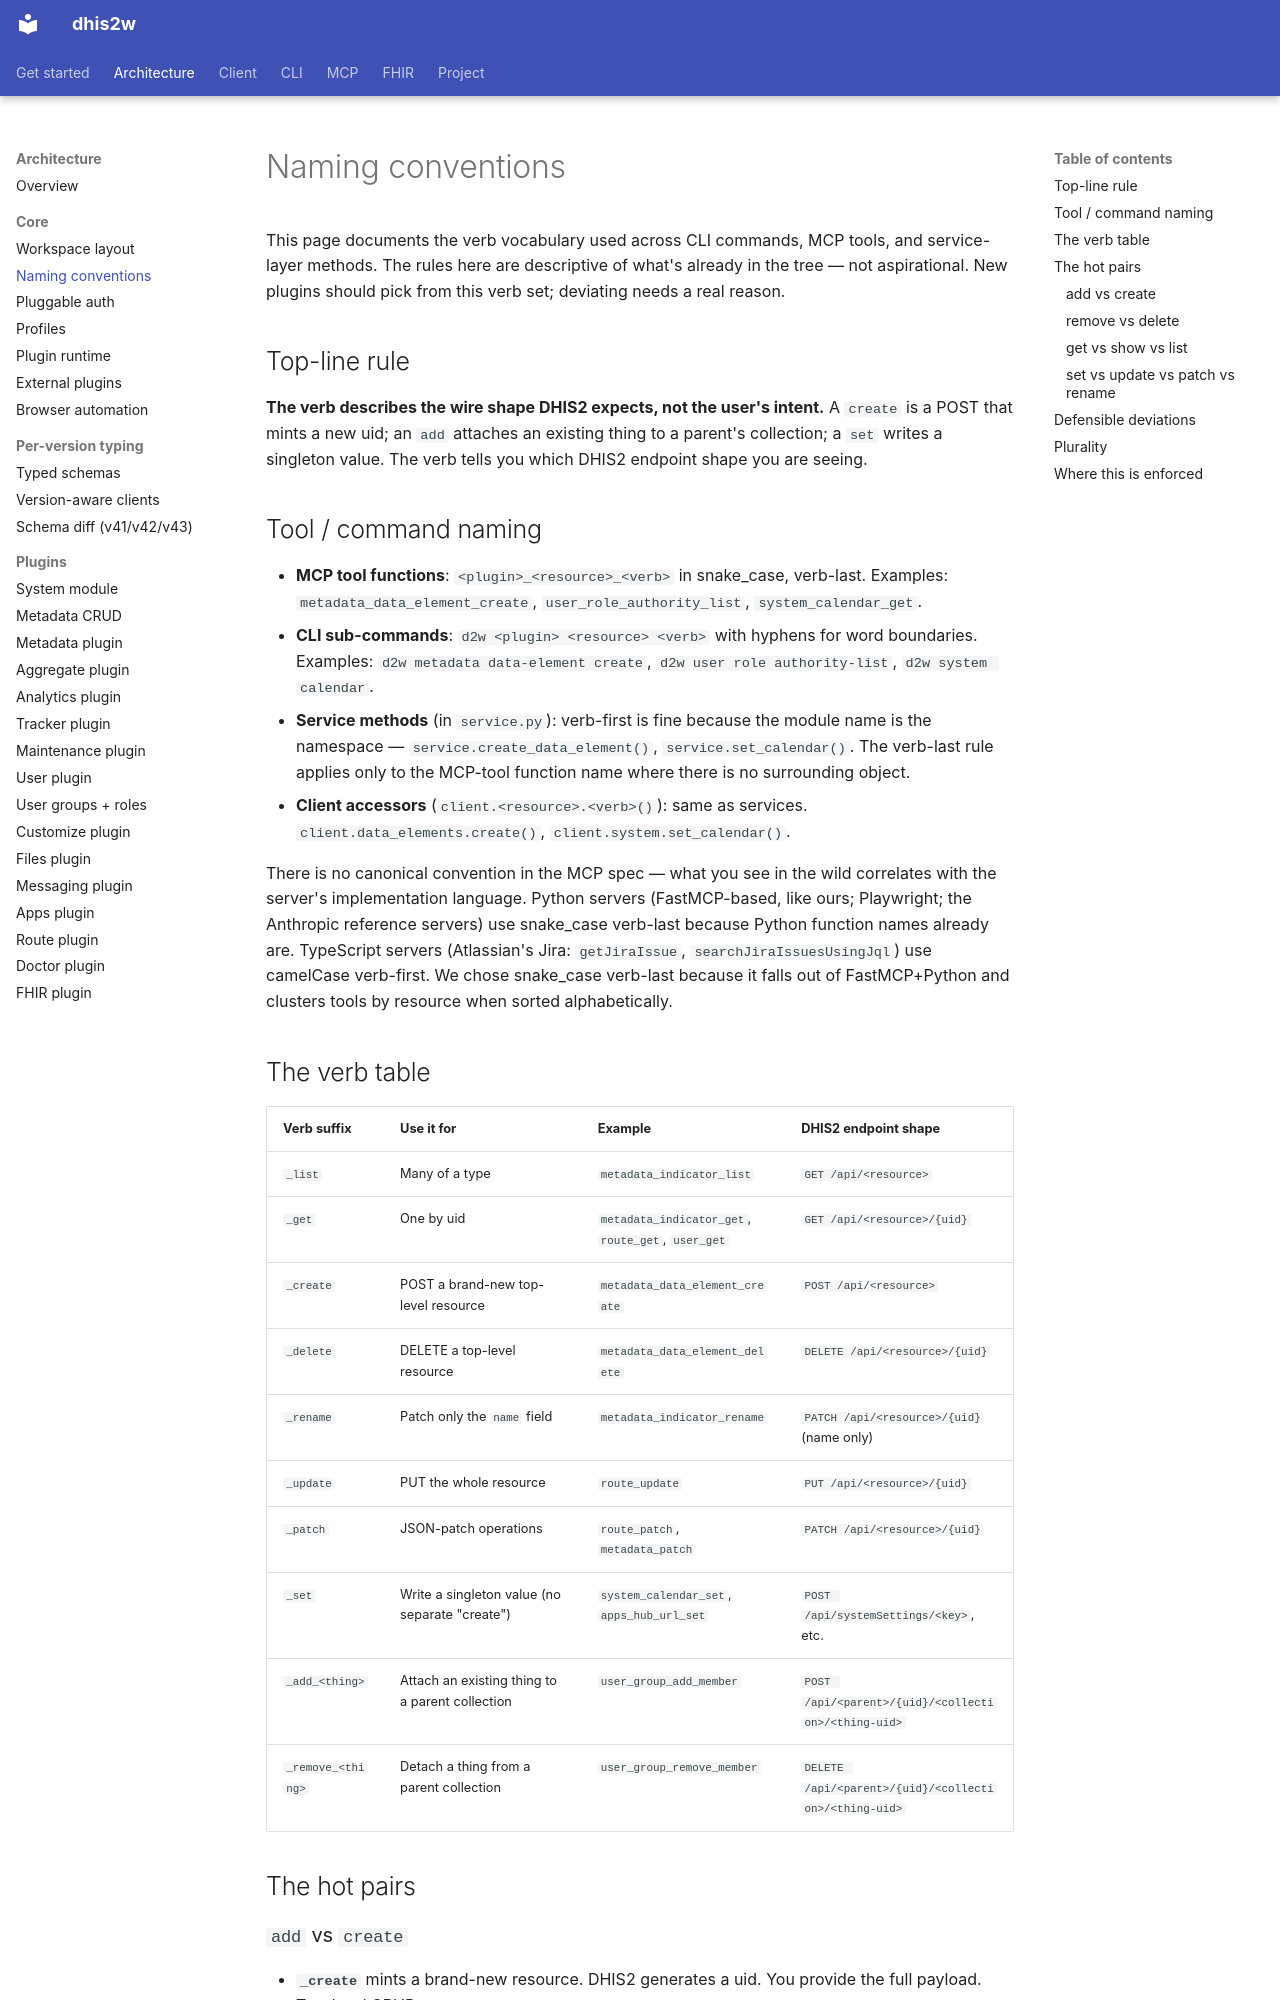

repository: winterop-com/dhis2w · page: architecture/conventions/index.html · generator: mkdocs

# Naming conventions

This page documents the verb vocabulary used across CLI commands, MCP tools, and service-layer methods. The rules here are descriptive of what's already in the tree — not aspirational. New plugins should pick from this verb set; deviating needs a real reason.

## Top-line rule

**The verb describes the wire shape DHIS2 expects, not the user's intent.** A `create` is a POST that mints a new uid; an `add` attaches an existing thing to a parent's collection; a `set` writes a singleton value. The verb tells you which DHIS2 endpoint shape you are seeing.

## Tool / command naming

- **MCP tool functions**: `<plugin>_<resource>_<verb>` in snake_case, verb-last. Examples: `metadata_data_element_create`, `user_role_authority_list`, `system_calendar_get`.
- **CLI sub-commands**: `d2w <plugin> <resource> <verb>` with hyphens for word boundaries. Examples: `d2w metadata data-element create`, `d2w user role authority-list`, `d2w system calendar`.
- **Service methods** (in `service.py`): verb-first is fine because the module name is the namespace — `service.create_data_element()`, `service.set_calendar()`. The verb-last rule applies only to the MCP-tool function name where there is no surrounding object.
- **Client accessors** (`client.<resource>.<verb>()`): same as services. `client.data_elements.create()`, `client.system.set_calendar()`.

There is no canonical convention in the MCP spec — what you see in the wild correlates with the server's implementation language. Python servers (FastMCP-based, like ours; Playwright; the Anthropic reference servers) use snake_case verb-last because Python function names already are. TypeScript servers (Atlassian's Jira: `getJiraIssue`, `searchJiraIssuesUsingJql`) use camelCase verb-first. We chose snake_case verb-last because it falls out of FastMCP+Python and clusters tools by resource when sorted alphabetically.

## The verb table

| Verb suffix | Use it for | Example | DHIS2 endpoint shape |
|---|---|---|---|
| `_list` | Many of a type | `metadata_indicator_list` | `GET /api/<resource>` |
| `_get` | One by uid | `metadata_indicator_get`, `route_get`, `user_get` | `GET /api/<resource>/{uid}` |
| `_create` | POST a brand-new top-level resource | `metadata_data_element_create` | `POST /api/<resource>` |
| `_delete` | DELETE a top-level resource | `metadata_data_element_delete` | `DELETE /api/<resource>/{uid}` |
| `_rename` | Patch only the `name` field | `metadata_indicator_rename` | `PATCH /api/<resource>/{uid}` (name only) |
| `_update` | PUT the whole resource | `route_update` | `PUT /api/<resource>/{uid}` |
| `_patch` | JSON-patch operations | `route_patch`, `metadata_patch` | `PATCH /api/<resource>/{uid}` |
| `_set` | Write a singleton value (no separate "create") | `system_calendar_set`, `apps_hub_url_set` | `POST /api/systemSettings/<key>`, etc. |
| `_add_<thing>` | Attach an existing thing to a parent collection | `user_group_add_member` | `POST /api/<parent>/{uid}/<collection>/<thing-uid>` |
| `_remove_<thing>` | Detach a thing from a parent collection | `user_group_remove_member` | `DELETE /api/<parent>/{uid}/<collection>/<thing-uid>` |

## The hot pairs
